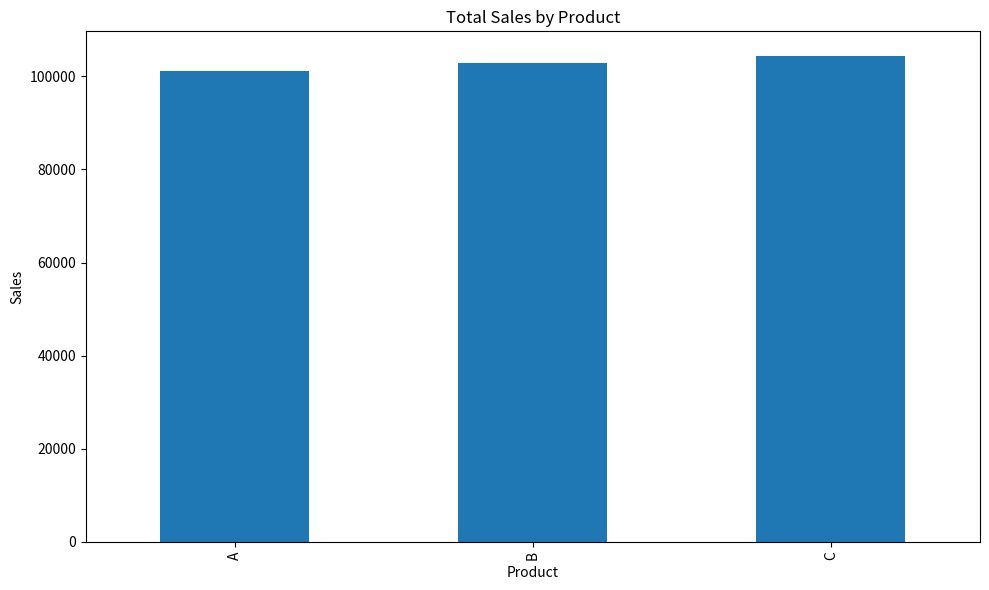

The script that saved this image:
import pandas as pd
import numpy as np
import matplotlib.pyplot as plt

# Create sample dataset
np.random.seed(42)
dates = pd.date_range('2023-01-01', periods=100)
sales_data = {
    'Date': dates,
    'Product': np.random.choice(['A', 'B', 'C'], 100),
    'Sales': np.random.randint(1000, 5000, 100),
    'Region': np.random.choice(['North', 'South', 'East', 'West'], 100)
}
df = pd.DataFrame(sales_data)
print(df.head())

# Set date as index
df['Date'] = pd.to_datetime(df['Date'])
df = df.set_index('Date')

# Rolling average
df['Sales_MA'] = df['Sales'].rolling(window=7).mean()
print(df.head(10))

# Create pivot table
pivot = df.pivot_table(values='Sales', index='Product', columns='Region', aggfunc='sum')
print(pivot)

df1 = pd.DataFrame({'ID': [1, 2, 3], 'Name': ['A', 'B', 'C']})
df2 = pd.DataFrame({'ID': [1, 2, 3], 'Score': [90, 85, 95]})

merged = pd.merge(df1, df2, on='ID')
print(merged)

df_reset = df.reset_index()
df_grouped = df_reset.groupby('Product')['Sales'].sum()

df_grouped.plot(kind='bar', figsize=(10, 6))
plt.title('Total Sales by Product')
plt.ylabel('Sales')
plt.tight_layout()
plt.show()
